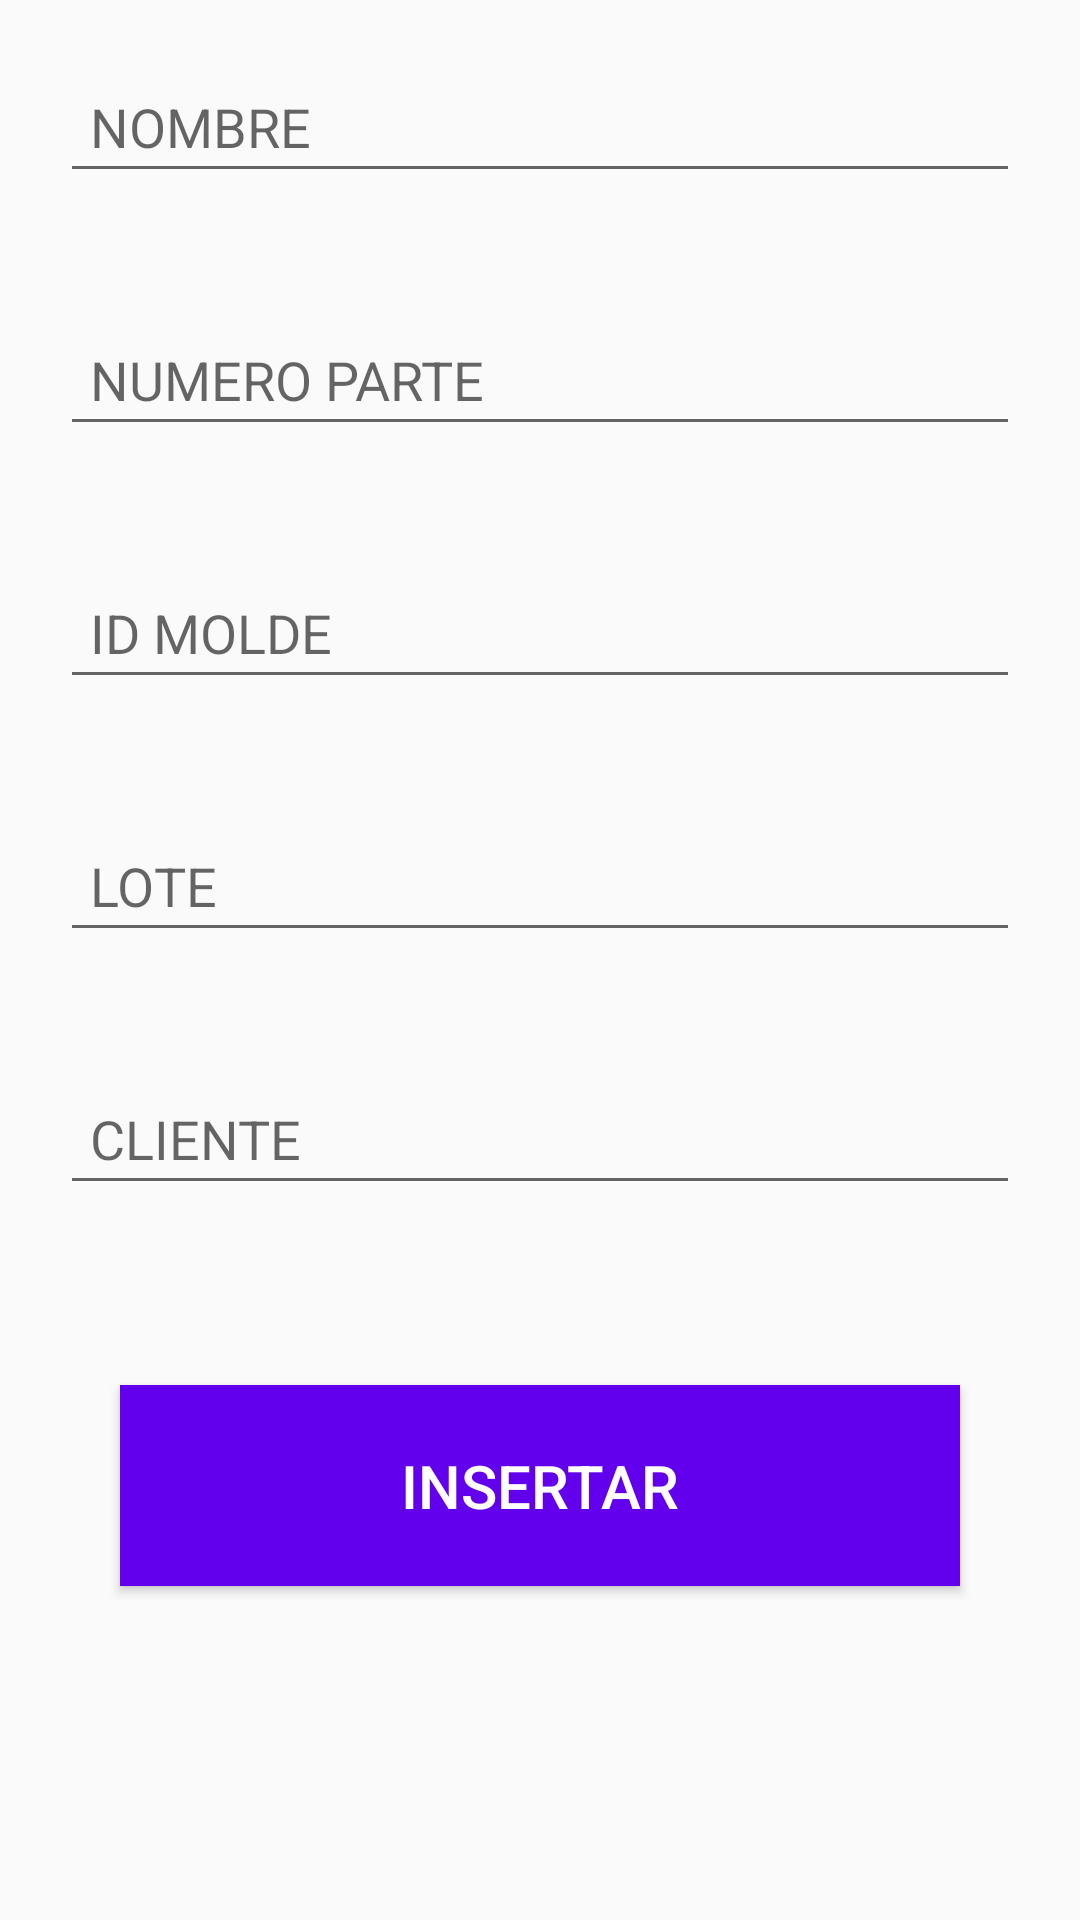

Android layout source for this screen:
<!-- AndroidManifest.xml: application theme AppTheme -->
<!-- res/layout/activity_main2.xml -->
<?xml version="1.0" encoding="utf-8"?>
<LinearLayout xmlns:android="http://schemas.android.com/apk/res/android"
    xmlns:app="http://schemas.android.com/apk/res-auto"
    xmlns:tools="http://schemas.android.com/tools"
    android:orientation="vertical"
    android:layout_width="match_parent"
    android:layout_height="match_parent"
    tools:context=".Main2Activity">




    <EditText
        android:id="@+id/nombreM"
        android:layout_width="match_parent"
        android:layout_height="wrap_content"
        android:ems="10"
        android:padding="10dp"
        android:layout_margin="20dp"
        android:inputType="textPersonName"
        android:hint="NOMBRE " />

    <EditText
    android:id="@+id/noParte"
    android:layout_width="match_parent"
    android:layout_height="wrap_content"
    android:ems="10"
        android:padding="10dp"
        android:layout_margin="20dp"
    android:inputType="textPersonName"
    android:hint="NUMERO PARTE" />

    <EditText
        android:id="@+id/idMolde"
        android:layout_width="match_parent"
        android:layout_height="wrap_content"
        android:ems="10"
        android:padding="10dp"
        android:layout_margin="20dp"
        android:inputType="number"
        android:hint="ID MOLDE" />


    <EditText
        android:id="@+id/lote"
        android:layout_width="match_parent"
        android:layout_height="wrap_content"
        android:ems="10"
        android:padding="10dp"
        android:layout_margin="20dp"
        android:inputType="textPersonName"
        android:hint="LOTE" />

    <EditText
        android:id="@+id/cliente"
        android:layout_width="match_parent"
        android:layout_height="wrap_content"
        android:ems="10"
        android:padding="10dp"
        android:layout_margin="20dp"
        android:inputType="textPersonName"
        android:hint="CLIENTE" />


    <LinearLayout
        android:layout_width="match_parent"
        android:layout_height="match_parent"
        android:orientation="horizontal">

        <Button
            android:id="@+id/insertar"
            android:layout_width="wrap_content"
            android:layout_height="wrap_content"
            android:layout_margin="40dp"
            android:layout_weight="1"
            android:padding="20dp"
            android:background="@color/colorPrimary"
            android:textColor="#FFFFFF"
            android:textSize="20dp"
            android:text="Insertar" />



    </LinearLayout>

</LinearLayout>
<!-- resources referenced by this layout -->
<resources>
  <style name="AppTheme" parent="Theme.AppCompat.Light.DarkActionBar">
          
          <item name="colorPrimary">@color/colorPrimary</item>
          <item name="colorPrimaryDark">#878383</item>
          <item name="colorAccent">@color/colorAccent</item>
      </style>
  <!-- not gathered from this repository: default colours our renderer supplied (Android Studio template values) -->
  <color name="colorPrimary">#FF6200EE</color>
  <color name="colorAccent">#FF03DAC5</color>
</resources>
